Image classification data set "dataset_bg_removed" (shrinidhi0811/leaflookalike-detector on GitHub). Class labels (10): alpinia galanga, azadirachta indica, basella alba, jasminum, mentha, murraya koenigii, nerium oleander, plectranthus amboinicus, syzygium jambos, trigonella foenum graecum.

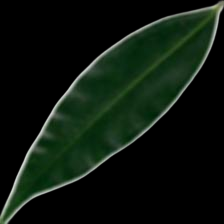
Label: syzygium jambos

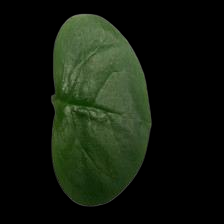
Label: basella alba

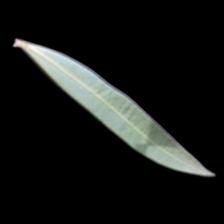
Label: nerium oleander

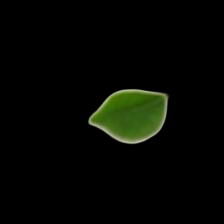
Label: murraya koenigii

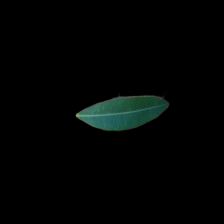
Label: alpinia galanga

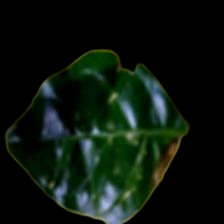
Label: jasminum
